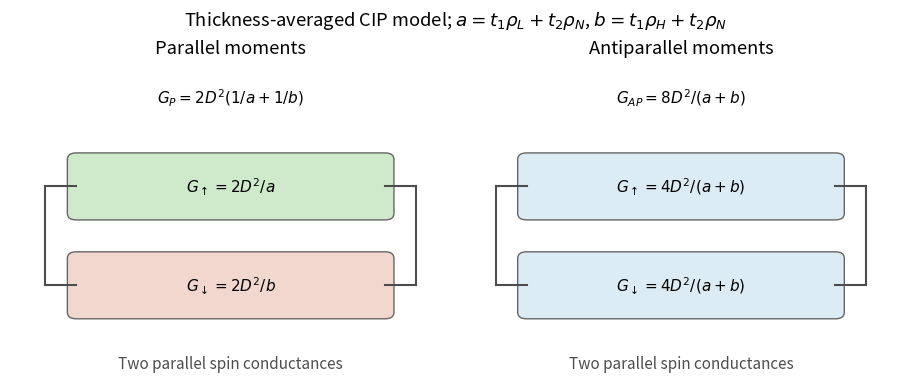

Here is the Python script that generated this plot:
"""Original parallel averaged-channel illustration (CIP, not CPP).
Python3.14/NumPy2.3/Matplotlib3.10. PNG basename output in cwd.
"""
import numpy as np
import matplotlib
matplotlib.use("Agg")
import matplotlib.pyplot as plt
from matplotlib.patches import FancyBboxPatch
plt.rcParams.update({"font.size":11,"figure.facecolor":"white","axes.facecolor":"white"})
fig,axes=plt.subplots(1,2,figsize=(9,3.8),layout="constrained")
for ax,anti in zip(axes,[False,True]):
    ax.set(xlim=(0,1),ylim=(0,1));ax.axis("off")
    ax.set_title("Antiparallel moments" if anti else "Parallel moments")
    ax.text(.5,.87,r"$G_{AP}=8D^2/(a+b)$" if anti else r"$G_P=2D^2(1/a+1/b)$",ha="center")
    for i,y in enumerate([.61,.3]):
        text=r"$G_\uparrow=4D^2/(a+b)$" if anti and i==0 else r"$G_\downarrow=4D^2/(a+b)$" if anti else r"$G_\uparrow=2D^2/a$" if i==0 else r"$G_\downarrow=2D^2/b$"
        color="#dcecf5" if anti else "#cfeacb" if i==0 else "#f2d7cf"
        ax.add_patch(FancyBboxPatch((.15,y-.085),.7,.17,boxstyle="round,pad=0.02",facecolor=color,edgecolor="0.4"))
        ax.text(.5,y,text,ha="center",va="center")
        ax.plot([.08,.15],[y,y],color="0.3");ax.plot([.85,.92],[y,y],color="0.3")
    for xx in [.08,.92]:ax.plot([xx,xx],[.3,.61],color="0.3",lw=1.5)
    ax.text(.5,.04,"Two parallel spin conductances",ha="center",color="0.3")
fig.suptitle(r"Thickness-averaged CIP model; $a=t_1\rho_L+t_2\rho_N$, $b=t_1\rho_H+t_2\rho_N$")
fig.savefig("paper-1-aqc2013-spin-channel-conductance.png",dpi=140,facecolor="white",bbox_inches="tight")
